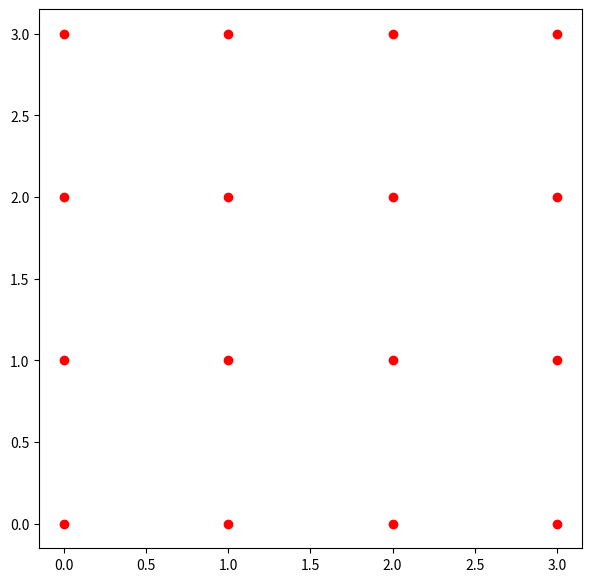
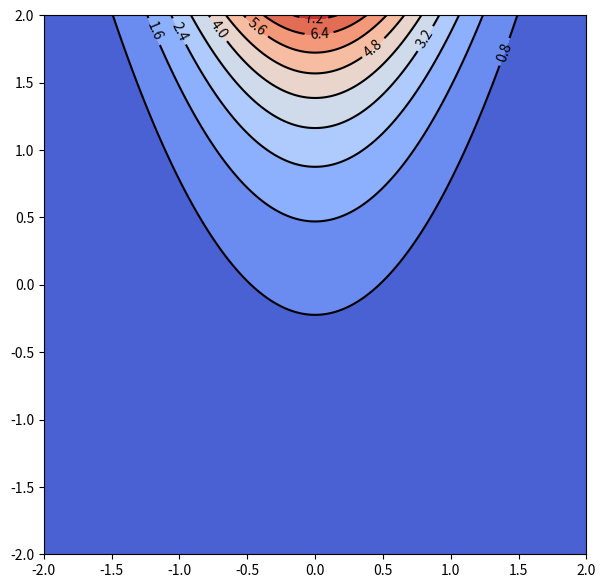
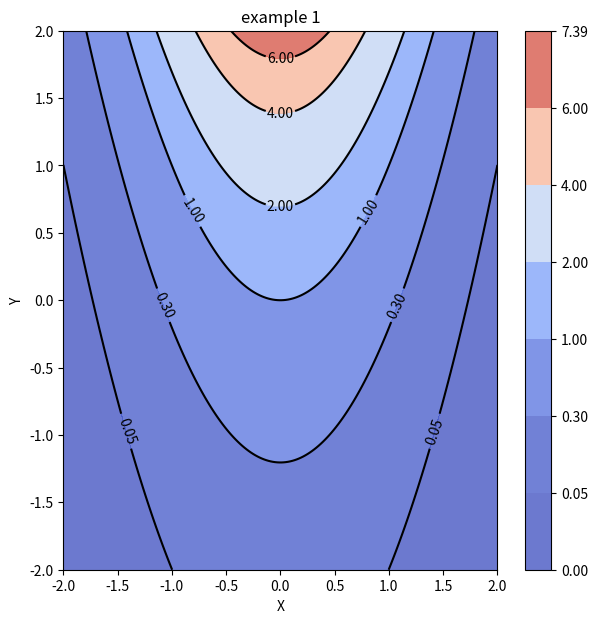

Generate these figures, in order, with matplotlib:
import numpy as np
import matplotlib.pyplot as plt

t1=np.arange(4)
t2=np.arange(4)
T1,T2=np.meshgrid(t1,t2)

fig,ax=plt.subplots(figsize=(7,7))
ax.scatter(T1,T2,c="red")

def f(x,y):
    return np.exp(-x**2)*np.exp(y)

x = np.linspace(-2,2,200)
y = np.linspace(-2,2,200)
X,Y = np.meshgrid(x, y)

# initial map
fig,ax=plt.subplots(figsize=(7,7))
ax.contourf(x,y,f(X,Y),cmap='coolwarm',levels=10)
axes=ax.contour(x,y,f(X,Y),colors="black",levels=10)
plt.clabel(axes, inline=True, fontsize=10)

# imporve map
cf_lv = [0,0.05,0.3,1,2,4,6,np.exp(2)]
line_lv = [0.05,0.3,1,2,4,6]
lb_pos = [(0,1.8),(0,1.4),(0,0.8),(-0.75,0.7),(0.75,0.7),\
            (-1,0),(1,0),(-1.5,-1),(1.5,-1)]
fig,ax=plt.subplots(figsize=(7,7))
axes=ax.contourf(x,y,f(X,Y),cmap='coolwarm',levels=cf_lv,alpha=0.75)
# axes=ax.contourf(x,y,f(X,Y),cmap='coolwarm_r',levels=cf_lv,alpha=0.75)
axes_l=ax.contour(x,y,f(X,Y),colors="black",levels=line_lv)
ax.clabel(axes_l, inline=True, fontsize=10,manual=lb_pos)
ax.set_ylabel("Y")
ax.set_xlabel("X")
ax.set_title("example 1")
fig.colorbar(axes)
# cbar = fig.colorbar(axes,  ticks=[0, 1.5, 6], orientation='horizontal')
# cbar.ax.set_xticklabels(['low', 'medium', 'high'])